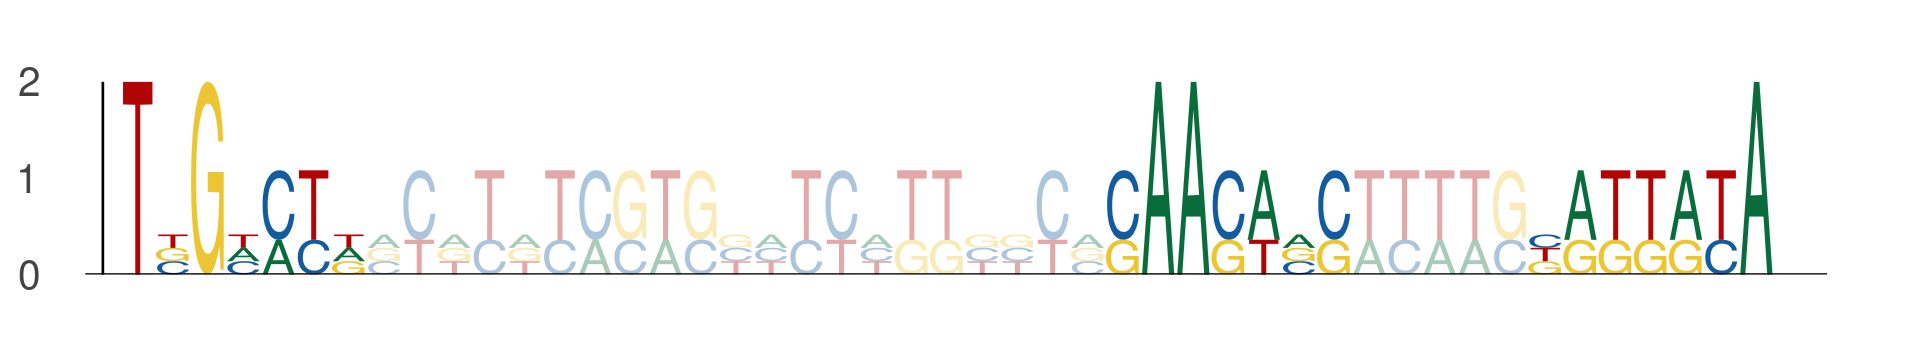

The file beside this chart, header and first rows:
seq_index, start_position, end_position, is_reversed_complement
8009, 61, 68, 0
8009, 89, 96, 0
8009, 101, 108, 0
12669, 57, 64, 0
12669, 85, 92, 0
12669, 97, 104, 0
5588, 11, 18, 0
5588, 39, 46, 0
5588, 51, 58, 0
